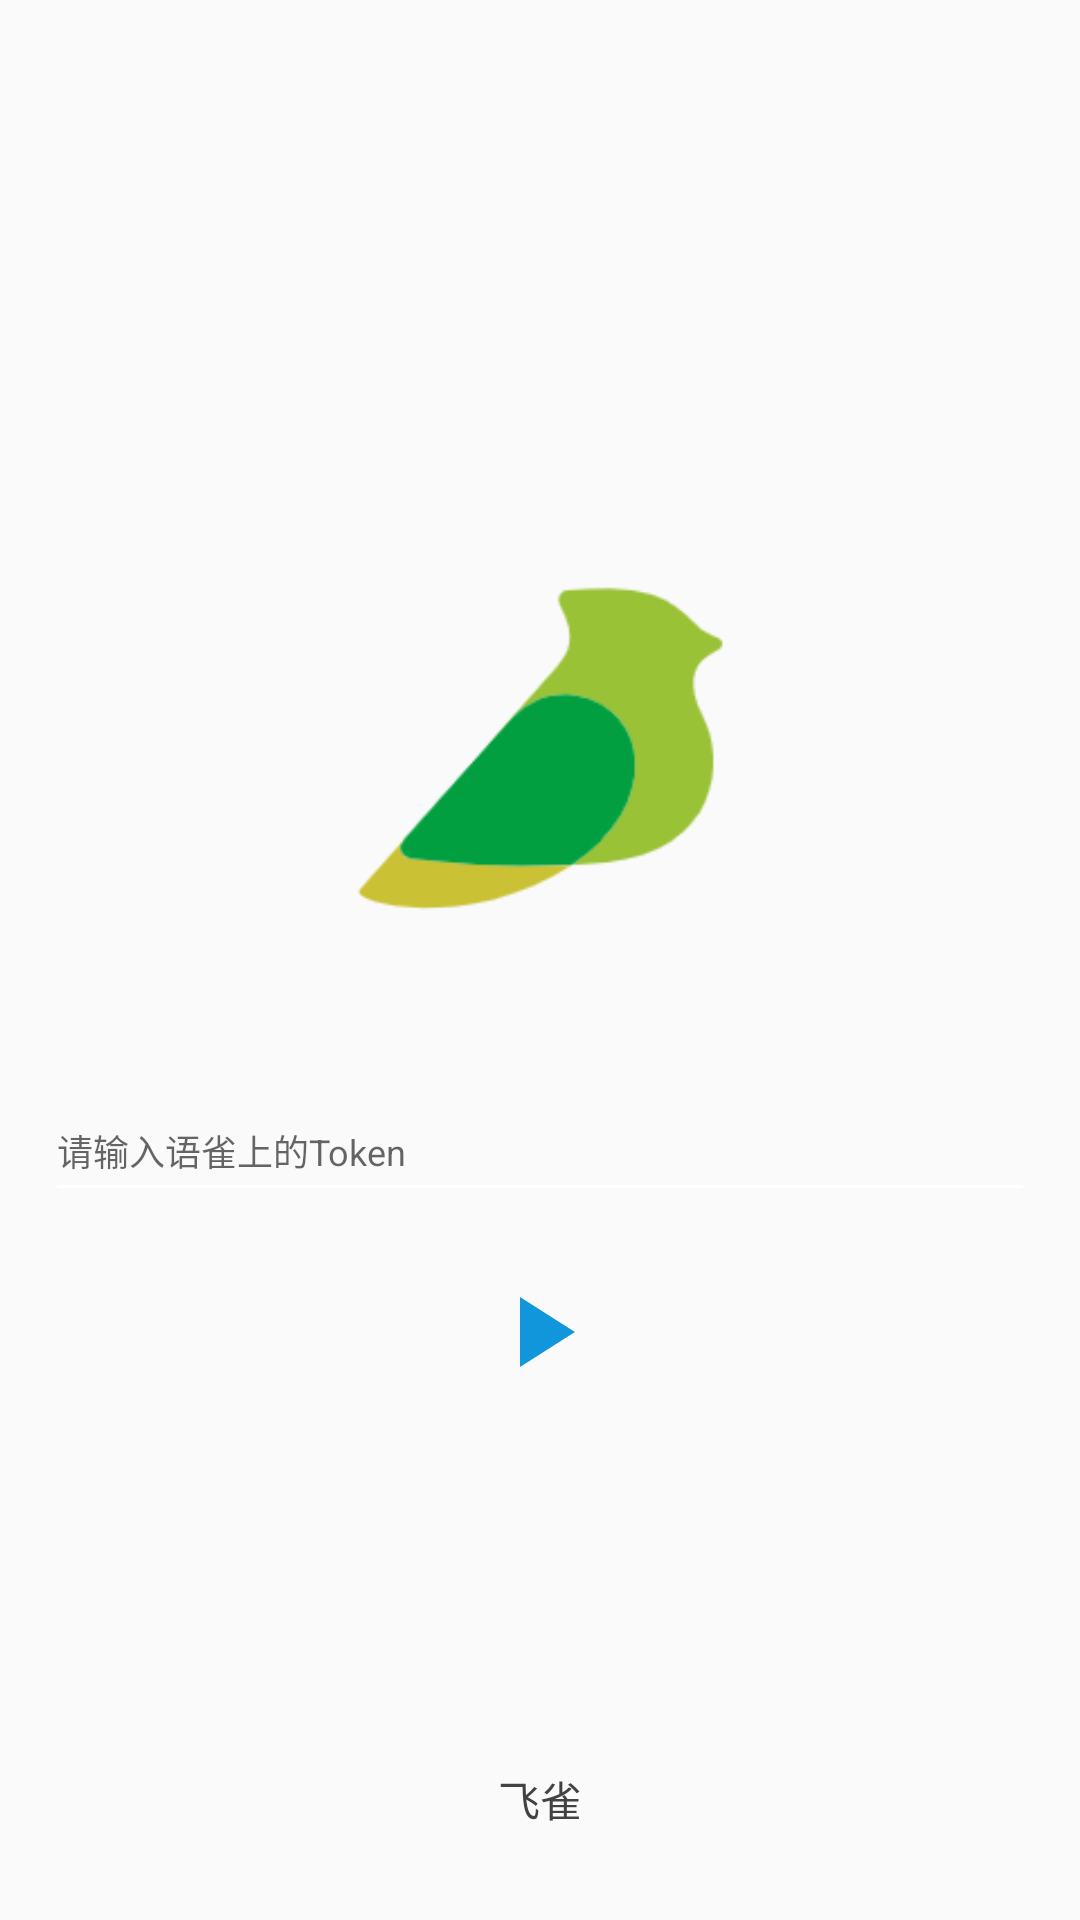

Write the Android layout XML for this screen, with the resource values it uses.
<!-- AndroidManifest.xml: application theme AppTheme -->
<!-- res/layout/activity_launcher.xml -->
<?xml version="1.0" encoding="utf-8"?>
<RelativeLayout xmlns:android="http://schemas.android.com/apk/res/android"
    xmlns:app="http://schemas.android.com/apk/res-auto"
    xmlns:tools="http://schemas.android.com/tools"
    android:layout_width="match_parent"
    android:layout_height="match_parent"
    tools:context=".ui.LauncherActivity">


    <ImageView
        android:id="@+id/iv_logo"
        android:layout_marginTop="150dp"
        android:layout_centerHorizontal="true"
        android:src="@mipmap/ic_logo"
        android:layout_width="150dp"
        android:layout_height="wrap_content"/>



    <EditText
        android:maxLines="1"
        android:id="@+id/et_token"
        android:layout_marginTop="10dp"
        android:textSize="12sp"
        android:hint="@string/token"
        android:layout_centerHorizontal="true"
        android:layout_below="@id/iv_logo"
        android:layout_width="330dp"
        android:layout_height="44dp"/>


    <ImageView
        android:id="@+id/iv_start"
        android:src="@drawable/ic_start"
        android:layout_centerHorizontal="true"
        android:layout_marginTop="20dp"
        android:layout_below="@id/et_token"
        android:layout_width="40dp"
        android:layout_height="40dp"/>

    <TextView
        android:layout_alignParentBottom="true"
        android:text="@string/app_name"
        android:textSize="14sp"
        android:textColor="#424242"
        android:layout_marginBottom="30dp"
        android:layout_centerHorizontal="true"
        android:layout_width="wrap_content"
        android:layout_height="wrap_content"/>


</RelativeLayout>
<!-- resources referenced by this layout -->
<resources>
  <!-- drawable ic_start (drawable) -->
  <vector android:height="24dp" android:tint="#1296DB"
      android:viewportHeight="24" android:viewportWidth="24"
      android:width="24dp" xmlns:android="http://schemas.android.com/apk/res/android">
      <path android:fillColor="@android:color/white" android:pathData="M8,5v14l11,-7z"/>
  </vector>
  <!-- mipmap ic_logo: png bitmap (mipmap-mdpi, 6213 bytes) -->
  <string name="app_name">飞雀</string>
  <string name="token">请输入语雀上的Token</string>
  <style name="AppTheme" parent="Theme.AppCompat.Light.NoActionBar">
          
          <item name="colorPrimary">@color/colorPrimary</item>
          <item name="colorPrimaryDark">@color/colorPrimaryDark</item>
          <item name="colorAccent">@color/colorAccent</item>
  
  
          <item name="colorControlNormal">@color/colorPrimary</item>
      </style>
  <color name="colorPrimary">#FFFFFF</color>
  <color name="colorPrimaryDark">#424242</color>
  <color name="colorAccent">#C5C5C5</color>
</resources>
